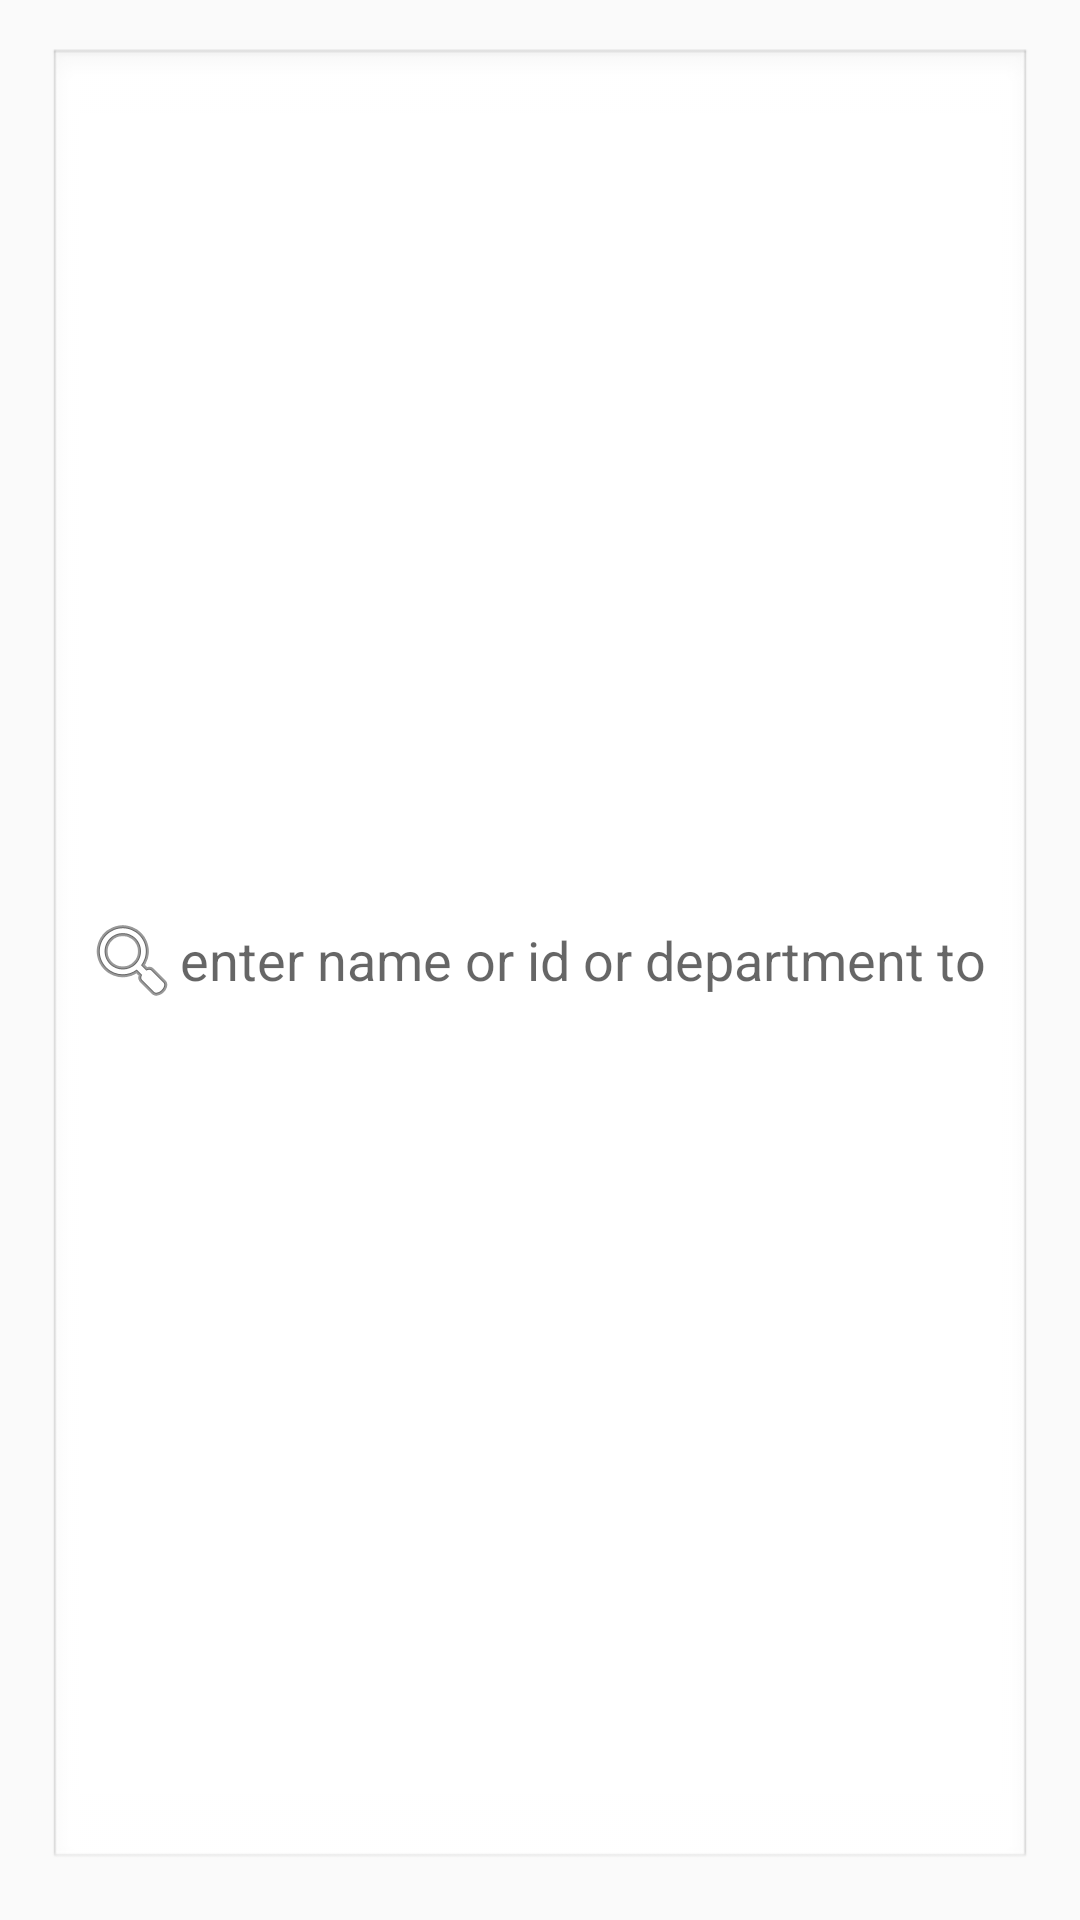

The Android layout XML behind this screen, and the referenced resources:
<!-- AndroidManifest.xml: application theme Theme.EmployeeDirectoryApp -->
<!-- res/layout/activity_dashboard.xml -->
<?xml version="1.0" encoding="utf-8"?>
<LinearLayout xmlns:android="http://schemas.android.com/apk/res/android"
    android:orientation="vertical"
    android:layout_width="match_parent"
    android:layout_height="match_parent"
    android:padding="16dp"
   >
<EditText
    android:id="@+id/editTextSearch"
    android:layout_width="match_parent"
    android:layout_height="match_parent"
    android:hint="enter name or id or department to search"
    android:drawableLeft="@android:drawable/ic_menu_search"
    android:padding="12dp"
    android:background="@android:drawable/edit_text"
    android:inputType="text"/>

</LinearLayout>
<!-- resources referenced by this layout -->
<resources>
  <style name="Theme.EmployeeDirectoryApp" parent="Theme.AppCompat.Light.DarkActionBar" />
</resources>
